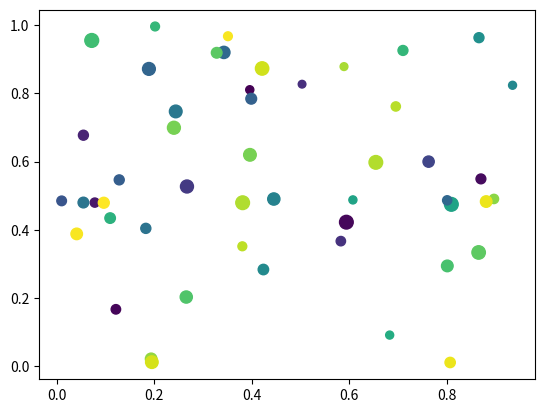

Write the Python code that produced this figure.
'''
Numpy Reference Guide

Sources:
    http://www.engr.ucsb.edu/~shell/che210d/numpy.pdf
    Book: Python for Data Analysis (Chapter 4)
'''

import numpy as np
import matplotlib.pyplot as plt

# create ndarrays from lists
# note: every element must be the same type (will be converted if possible)
data1 = [6, 7.5, 8, 0, 1]           # list
arr1 = np.array(data1)              # 1d array
data2 = [range(1, 5), range(5, 9)]  # list of lists
arr2 = np.array(data2)              # 2d array
arr2
arr2.tolist()                       # convert array back to list

# examining arrays
arr1.dtype      # float64
arr2.dtype      # int64
arr2.ndim       # 2
arr2.shape      # (2, 4) - axis 0 is rows, axis 1 is columns
arr2.size       # 8 - total number of elements
len(arr2)       # 2 - size of first dimension (aka axis)

# create special arrays
np.zeros(10)
np.zeros((3, 6))
np.ones(10)
np.linspace(0, 1, 5)            # 0 to 1 (inclusive) with 5 points
np.logspace(0, 3, 4)            # 10^0 to 10^3 (inclusive) with 4 points

# arange is like range, except it returns an array (not a list)
int_array = np.arange(5)
float_array = int_array.astype(float)

# slicing
arr1[0]         # 0th element (slices like a list)
arr2[0]         # row 0: returns 1d array ([1, 2, 3, 4])
arr2[0, 3]      # row 0, column 3: returns 4
arr2[0][3]      # alternative syntax
arr2[:, 0]      # all rows, column 0: returns 1d array ([1, 5])
arr2[:, 0:1]    # all rows, column 0: returns 2d array ([[1], [5]])

# views and copies
arr = np.arange(10)
arr[5:8]                    # returns [5, 6, 7]
arr[5:8] = 12               # all three values are overwritten (would give error on a list)
arr_view = arr[5:8]         # creates a "view" on arr, not a copy
arr_view[:] = 13            # modifies arr_view AND arr
arr_copy = arr[5:8].copy()  # makes a copy instead
arr_copy[:] = 14            # only modifies arr_copy

# using boolean arrays
names = np.array(['Bob', 'Joe', 'Will', 'Bob'])
names == 'Bob'                          # returns a boolean array
names[names != 'Bob']                   # logical selection
(names == 'Bob') | (names == 'Will')    # keywords "and/or" don't work with boolean arrays
names[names != 'Bob'] = 'Joe'           # assign based on a logical selection
np.unique(names)                        # set function

# vectorized operations
nums = np.arange(5)
nums*10                             # multiply each element by 10
nums = np.sqrt(nums)                # square root of each element
np.ceil(nums)                       # also floor, rint (round to nearest int)
np.isnan(nums)                      # checks for NaN
nums + np.arange(5)                 # add element-wise
np.maximum(nums, np.array([1, -2, 3, -4, 5]))  # compare element-wise


# math and stats
rnd = np.random.randn(4, 2) # random normals in 4x2 array
rnd.mean()
rnd.std()
rnd.argmin()                # index of minimum element
rnd.sum()
rnd.sum(axis=0)             # sum of columns
rnd.sum(axis=1)             # sum of rows


# use numpy to create scatter plots
N = 50

x = np.random.rand(N)
y = np.random.rand(N)
colors = np.random.rand(N)
area =30+(70*np.random.rand(N)) # 30 to 100 point radiuses

plt.scatter(x, y, s=area, c=colors,)
plt.show()


# conditional logic
np.where(rnd > 0, 2, -2)    # args: condition, value if True, value if False
np.where(rnd > 0, 2, rnd)   # any of the 3 arguments can be an array

# methods for boolean arrays
(rnd > 0).sum()             # counts number of positive values
(rnd > 0).any()             # checks if any value is True
(rnd > 0).all()             # checks if all values are True

# reshape, transpose, flatten
nums = np.arange(32).reshape(8, 4) # creates 8x4 array
nums.T                       # transpose
nums.flatten()               # flatten


# random numbers
np.random.seed(12234)
np.random.rand(2, 3)      # 0 to 1, in the given shape
np.random.randn(10)         # random normals (mean 0, sd 1)
np.random.randint(0, 2, 10) # 0 or 1